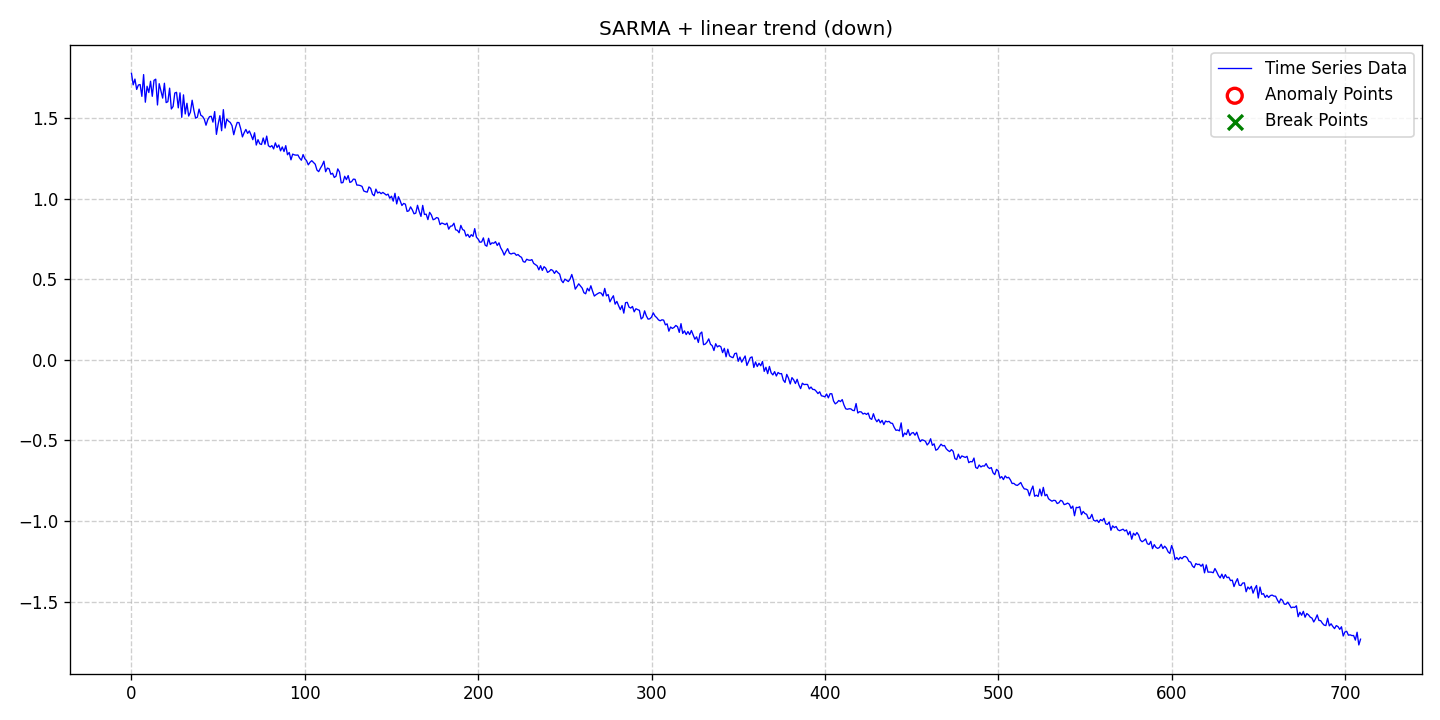

The table this chart was drawn from, first rows:
date, data, stationary, det_lin_up, det_lin_down, det_quad, det_cubic, det_exp, det_damped, stoc_trend, volatility, single_seas, multiple_seas, point_anom_single, point_anom_multi, collect_anom, context_anom, mean_shift, var_shift, trend_shift, point_anom_count, point_anom_location, point_anom_point, collect_anom_count
2020-01-01, 1.778, 0, 0, 1, 0, 0, 0, 0, 0, 0, 1, 0, 0, 0, 0, 0, 0, 0, 0, 0, none, , 0
2020-01-02, 1.707, 0, 0, 1, 0, 0, 0, 0, 0, 0, 1, 0, 0, 0, 0, 0, 0, 0, 0, 0, none, , 0
2020-01-03, 1.743, 0, 0, 1, 0, 0, 0, 0, 0, 0, 1, 0, 0, 0, 0, 0, 0, 0, 0, 0, none, , 0
2020-01-04, 1.679, 0, 0, 1, 0, 0, 0, 0, 0, 0, 1, 0, 0, 0, 0, 0, 0, 0, 0, 0, none, , 0
2020-01-05, 1.706, 0, 0, 1, 0, 0, 0, 0, 0, 0, 1, 0, 0, 0, 0, 0, 0, 0, 0, 0, none, , 0
2020-01-06, 1.709, 0, 0, 1, 0, 0, 0, 0, 0, 0, 1, 0, 0, 0, 0, 0, 0, 0, 0, 0, none, , 0
2020-01-07, 1.636, 0, 0, 1, 0, 0, 0, 0, 0, 0, 1, 0, 0, 0, 0, 0, 0, 0, 0, 0, none, , 0
2020-01-08, 1.771, 0, 0, 1, 0, 0, 0, 0, 0, 0, 1, 0, 0, 0, 0, 0, 0, 0, 0, 0, none, , 0
2020-01-09, 1.599, 0, 0, 1, 0, 0, 0, 0, 0, 0, 1, 0, 0, 0, 0, 0, 0, 0, 0, 0, none, , 0
2020-01-10, 1.698, 0, 0, 1, 0, 0, 0, 0, 0, 0, 1, 0, 0, 0, 0, 0, 0, 0, 0, 0, none, , 0
2020-01-11, 1.659, 0, 0, 1, 0, 0, 0, 0, 0, 0, 1, 0, 0, 0, 0, 0, 0, 0, 0, 0, none, , 0
2020-01-12, 1.729, 0, 0, 1, 0, 0, 0, 0, 0, 0, 1, 0, 0, 0, 0, 0, 0, 0, 0, 0, none, , 0
2020-01-13, 1.636, 0, 0, 1, 0, 0, 0, 0, 0, 0, 1, 0, 0, 0, 0, 0, 0, 0, 0, 0, none, , 0
2020-01-14, 1.735, 0, 0, 1, 0, 0, 0, 0, 0, 0, 1, 0, 0, 0, 0, 0, 0, 0, 0, 0, none, , 0
2020-01-15, 1.742, 0, 0, 1, 0, 0, 0, 0, 0, 0, 1, 0, 0, 0, 0, 0, 0, 0, 0, 0, none, , 0
2020-01-16, 1.582, 0, 0, 1, 0, 0, 0, 0, 0, 0, 1, 0, 0, 0, 0, 0, 0, 0, 0, 0, none, , 0
2020-01-17, 1.714, 0, 0, 1, 0, 0, 0, 0, 0, 0, 1, 0, 0, 0, 0, 0, 0, 0, 0, 0, none, , 0
2020-01-18, 1.669, 0, 0, 1, 0, 0, 0, 0, 0, 0, 1, 0, 0, 0, 0, 0, 0, 0, 0, 0, none, , 0
2020-01-19, 1.625, 0, 0, 1, 0, 0, 0, 0, 0, 0, 1, 0, 0, 0, 0, 0, 0, 0, 0, 0, none, , 0
2020-01-20, 1.717, 0, 0, 1, 0, 0, 0, 0, 0, 0, 1, 0, 0, 0, 0, 0, 0, 0, 0, 0, none, , 0
2020-01-21, 1.597, 0, 0, 1, 0, 0, 0, 0, 0, 0, 1, 0, 0, 0, 0, 0, 0, 0, 0, 0, none, , 0
2020-01-22, 1.603, 0, 0, 1, 0, 0, 0, 0, 0, 0, 1, 0, 0, 0, 0, 0, 0, 0, 0, 0, none, , 0
2020-01-23, 1.687, 0, 0, 1, 0, 0, 0, 0, 0, 0, 1, 0, 0, 0, 0, 0, 0, 0, 0, 0, none, , 0
2020-01-24, 1.557, 0, 0, 1, 0, 0, 0, 0, 0, 0, 1, 0, 0, 0, 0, 0, 0, 0, 0, 0, none, , 0
2020-01-25, 1.573, 0, 0, 1, 0, 0, 0, 0, 0, 0, 1, 0, 0, 0, 0, 0, 0, 0, 0, 0, none, , 0
2020-01-26, 1.657, 0, 0, 1, 0, 0, 0, 0, 0, 0, 1, 0, 0, 0, 0, 0, 0, 0, 0, 0, none, , 0
2020-01-27, 1.661, 0, 0, 1, 0, 0, 0, 0, 0, 0, 1, 0, 0, 0, 0, 0, 0, 0, 0, 0, none, , 0
2020-01-28, 1.564, 0, 0, 1, 0, 0, 0, 0, 0, 0, 1, 0, 0, 0, 0, 0, 0, 0, 0, 0, none, , 0
2020-01-29, 1.657, 0, 0, 1, 0, 0, 0, 0, 0, 0, 1, 0, 0, 0, 0, 0, 0, 0, 0, 0, none, , 0
2020-01-30, 1.506, 0, 0, 1, 0, 0, 0, 0, 0, 0, 1, 0, 0, 0, 0, 0, 0, 0, 0, 0, none, , 0
2020-01-31, 1.645, 0, 0, 1, 0, 0, 0, 0, 0, 0, 1, 0, 0, 0, 0, 0, 0, 0, 0, 0, none, , 0
2020-02-01, 1.526, 0, 0, 1, 0, 0, 0, 0, 0, 0, 1, 0, 0, 0, 0, 0, 0, 0, 0, 0, none, , 0
2020-02-02, 1.593, 0, 0, 1, 0, 0, 0, 0, 0, 0, 1, 0, 0, 0, 0, 0, 0, 0, 0, 0, none, , 0
2020-02-03, 1.513, 0, 0, 1, 0, 0, 0, 0, 0, 0, 1, 0, 0, 0, 0, 0, 0, 0, 0, 0, none, , 0
2020-02-04, 1.537, 0, 0, 1, 0, 0, 0, 0, 0, 0, 1, 0, 0, 0, 0, 0, 0, 0, 0, 0, none, , 0
2020-02-05, 1.612, 0, 0, 1, 0, 0, 0, 0, 0, 0, 1, 0, 0, 0, 0, 0, 0, 0, 0, 0, none, , 0
2020-02-06, 1.55, 0, 0, 1, 0, 0, 0, 0, 0, 0, 1, 0, 0, 0, 0, 0, 0, 0, 0, 0, none, , 0
2020-02-07, 1.5, 0, 0, 1, 0, 0, 0, 0, 0, 0, 1, 0, 0, 0, 0, 0, 0, 0, 0, 0, none, , 0
2020-02-08, 1.507, 0, 0, 1, 0, 0, 0, 0, 0, 0, 1, 0, 0, 0, 0, 0, 0, 0, 0, 0, none, , 0
2020-02-09, 1.557, 0, 0, 1, 0, 0, 0, 0, 0, 0, 1, 0, 0, 0, 0, 0, 0, 0, 0, 0, none, , 0
2020-02-10, 1.518, 0, 0, 1, 0, 0, 0, 0, 0, 0, 1, 0, 0, 0, 0, 0, 0, 0, 0, 0, none, , 0
2020-02-11, 1.511, 0, 0, 1, 0, 0, 0, 0, 0, 0, 1, 0, 0, 0, 0, 0, 0, 0, 0, 0, none, , 0
2020-02-12, 1.494, 0, 0, 1, 0, 0, 0, 0, 0, 0, 1, 0, 0, 0, 0, 0, 0, 0, 0, 0, none, , 0
2020-02-13, 1.457, 0, 0, 1, 0, 0, 0, 0, 0, 0, 1, 0, 0, 0, 0, 0, 0, 0, 0, 0, none, , 0
2020-02-14, 1.491, 0, 0, 1, 0, 0, 0, 0, 0, 0, 1, 0, 0, 0, 0, 0, 0, 0, 0, 0, none, , 0
2020-02-15, 1.51, 0, 0, 1, 0, 0, 0, 0, 0, 0, 1, 0, 0, 0, 0, 0, 0, 0, 0, 0, none, , 0
2020-02-16, 1.512, 0, 0, 1, 0, 0, 0, 0, 0, 0, 1, 0, 0, 0, 0, 0, 0, 0, 0, 0, none, , 0
2020-02-17, 1.476, 0, 0, 1, 0, 0, 0, 0, 0, 0, 1, 0, 0, 0, 0, 0, 0, 0, 0, 0, none, , 0
2020-02-18, 1.541, 0, 0, 1, 0, 0, 0, 0, 0, 0, 1, 0, 0, 0, 0, 0, 0, 0, 0, 0, none, , 0
2020-02-19, 1.4, 0, 0, 1, 0, 0, 0, 0, 0, 0, 1, 0, 0, 0, 0, 0, 0, 0, 0, 0, none, , 0
2020-02-20, 1.463, 0, 0, 1, 0, 0, 0, 0, 0, 0, 1, 0, 0, 0, 0, 0, 0, 0, 0, 0, none, , 0
2020-02-21, 1.516, 0, 0, 1, 0, 0, 0, 0, 0, 0, 1, 0, 0, 0, 0, 0, 0, 0, 0, 0, none, , 0
2020-02-22, 1.422, 0, 0, 1, 0, 0, 0, 0, 0, 0, 1, 0, 0, 0, 0, 0, 0, 0, 0, 0, none, , 0
2020-02-23, 1.553, 0, 0, 1, 0, 0, 0, 0, 0, 0, 1, 0, 0, 0, 0, 0, 0, 0, 0, 0, none, , 0
2020-02-24, 1.439, 0, 0, 1, 0, 0, 0, 0, 0, 0, 1, 0, 0, 0, 0, 0, 0, 0, 0, 0, none, , 0
2020-02-25, 1.495, 0, 0, 1, 0, 0, 0, 0, 0, 0, 1, 0, 0, 0, 0, 0, 0, 0, 0, 0, none, , 0
2020-02-26, 1.481, 0, 0, 1, 0, 0, 0, 0, 0, 0, 1, 0, 0, 0, 0, 0, 0, 0, 0, 0, none, , 0
2020-02-27, 1.473, 0, 0, 1, 0, 0, 0, 0, 0, 0, 1, 0, 0, 0, 0, 0, 0, 0, 0, 0, none, , 0
2020-02-28, 1.454, 0, 0, 1, 0, 0, 0, 0, 0, 0, 1, 0, 0, 0, 0, 0, 0, 0, 0, 0, none, , 0
2020-02-29, 1.398, 0, 0, 1, 0, 0, 0, 0, 0, 0, 1, 0, 0, 0, 0, 0, 0, 0, 0, 0, none, , 0
... 650 more rows
